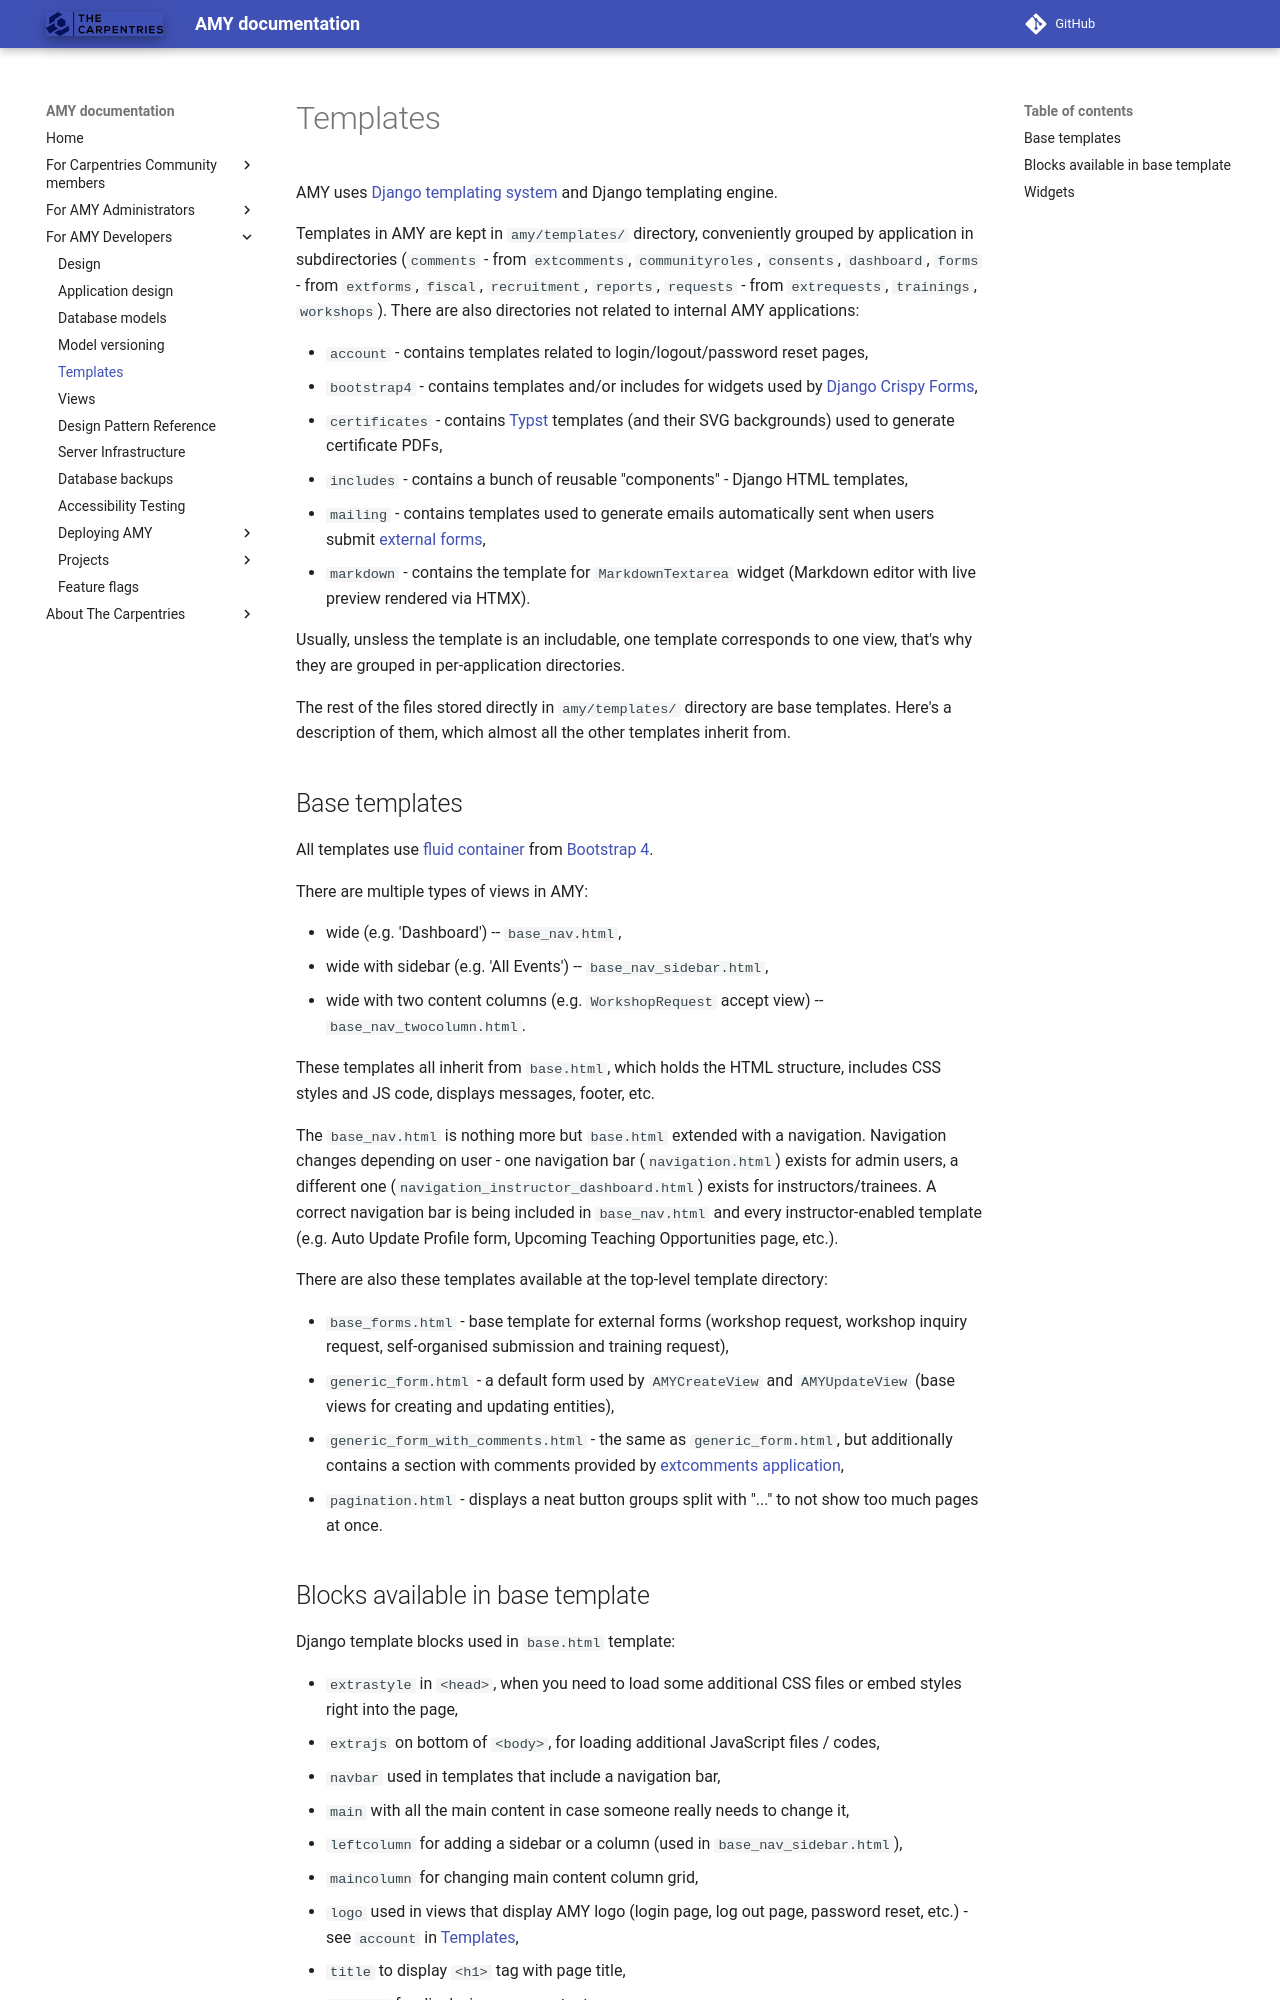

repository: carpentries/amy · page: design/template_hierarchy/index.html · generator: mkdocs

# Templates

AMY uses [Django templating system](https://docs.djangoproject.com/en/4.1/topics/templates/)
and Django templating engine.

Templates in AMY are kept in `amy/templates/` directory, conveniently grouped by
application in subdirectories (`comments` - from `extcomments`, `communityroles`,
`consents`, `dashboard`, `forms` - from `extforms`, `fiscal`, `recruitment`, `reports`,
`requests` - from `extrequests`, `trainings`, `workshops`). There are also directories
not related to internal AMY applications:

* `account` - contains templates related to login/logout/password reset pages,
* `bootstrap4` - contains templates and/or includes for widgets used by
  [Django Crispy Forms](https://github.com/django-crispy-forms/django-crispy-forms),
* `certificates` - contains [Typst](https://typst.app/) templates (and their SVG
  backgrounds) used to generate certificate PDFs,
* `includes` - contains a bunch of reusable "components" - Django HTML templates,
* `mailing` - contains templates used to generate emails automatically sent when users
  submit [external forms](./application_design.md#external-requests-forms),
* `markdown` - contains the template for `MarkdownTextarea` widget (Markdown editor
  with live preview rendered via HTMX).

Usually, unsless the template is an includable, one template corresponds to one view,
that's why they are grouped in per-application directories.

The rest of the files stored directly in `amy/templates/` directory are base templates.
Here's a description of them, which almost all the other templates inherit from.

## Base templates

All templates use [fluid container](https://getbootstrap.com/docs/4.6/layout/overview/)
from [Bootstrap 4](https://getbootstrap.com/docs/4.6/).

There are multiple types of views in AMY:

* wide (e.g. 'Dashboard') -- `base_nav.html`,
* wide with sidebar (e.g. 'All Events') -- `base_nav_sidebar.html`,
* wide with two content columns (e.g. `WorkshopRequest` accept view) --
  `base_nav_twocolumn.html`.

These templates all inherit from `base.html`, which holds the HTML structure,
includes CSS styles and JS code, displays messages, footer, etc.

The `base_nav.html` is nothing more but `base.html` extended with a navigation.
Navigation changes depending on user - one navigation bar
(`navigation.html`) exists for admin users, a different one
(`navigation_instructor_dashboard.html`) exists for instructors/trainees.
A correct navigation bar is being included in `base_nav.html` and every
instructor-enabled template (e.g. Auto Update Profile form, Upcoming Teaching
Opportunities page, etc.).

There are also these templates available at the top-level template directory:

* `base_forms.html` - base template for external forms (workshop request, workshop
  inquiry request, self-organised submission and training request),
* `generic_form.html` - a default form used by `AMYCreateView` and `AMYUpdateView`
  (base views for creating and updating entities),
* `generic_form_with_comments.html` - the same as `generic_form.html`, but additionally
  contains a section with comments provided by
  [extcomments application](./application_design.md#external-comments),
* `pagination.html` - displays a neat button groups split with "..." to not show
  too much pages at once.


## Blocks available in base template

Django template blocks used in `base.html` template:

* `extrastyle` in `<head>`, when you need to load some additional CSS files or
  embed styles right into the page,
* `extrajs` on bottom of `<body>`, for loading additional JavaScript files / codes,
* `navbar` used in templates that include a navigation bar,
* `main` with all the main content in case someone really needs to change it,
* `leftcolumn` for adding a sidebar or a column (used in `base_nav_sidebar.html`),
* `maincolumn` for changing main content column grid,
* `logo` used in views that display AMY logo (login page, log out page, password reset,
  etc.) - see `account` in [Templates](#templates),
* `title` to display `<h1>` tag with page title,
* `content` for displaying page content.
